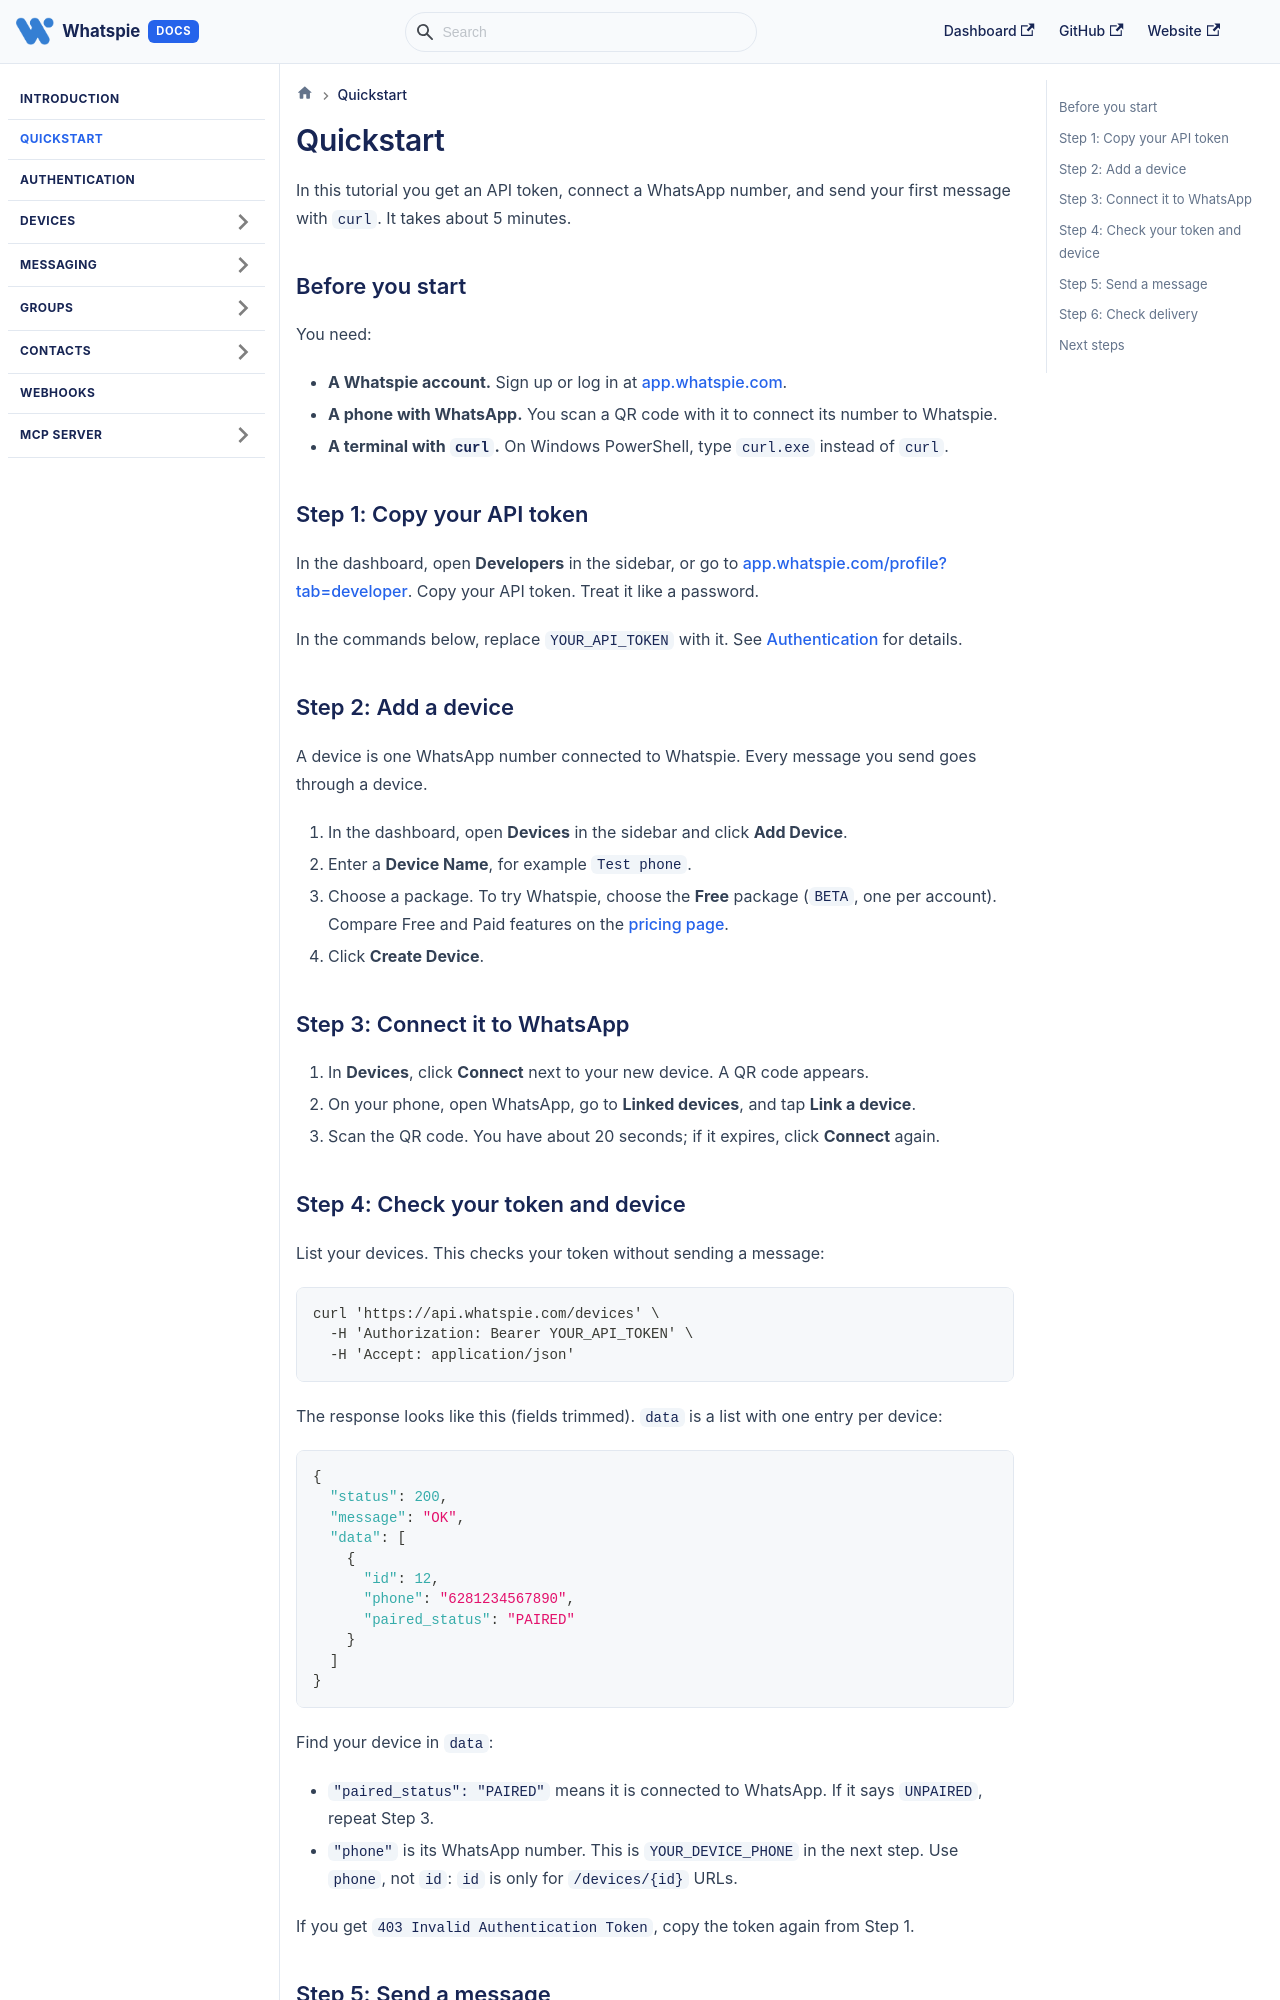

repository: DevHunts-Com/whatspie-api-docs · page: docs/quickstart/index.html · generator: docusaurus

---
title: Quickstart
description: Send your first WhatsApp message with the Whatspie API in about 5 minutes, from token to delivery check.
---

# Quickstart

In this tutorial you get an API token, connect a WhatsApp number, and send your first message with `curl`. It takes about 5 minutes.

## Before you start

You need:

- **A Whatspie account.** Sign up or log in at [app.whatspie.com](https://app.whatspie.com).
- **A phone with WhatsApp.** You scan a QR code with it to connect its number to Whatspie.
- **A terminal with `curl`.** On Windows PowerShell, type `curl.exe` instead of `curl`.

## Step 1: Copy your API token

In the dashboard, open **Developers** in the sidebar, or go to [app.whatspie.com/profile?tab=developer](https://app.whatspie.com/profile?tab=developer). Copy your API token. Treat it like a password.

In the commands below, replace `YOUR_API_TOKEN` with it. See [Authentication](./authentication.md) for details.

## Step 2: Add a device

A device is one WhatsApp number connected to Whatspie. Every message you send goes through a device.

1. In the dashboard, open **Devices** in the sidebar and click **Add Device**.
2. Enter a **Device Name**, for example `Test phone`.
3. Choose a package. To try Whatspie, choose the **Free** package (`BETA`, one per account). Compare Free and Paid features on the [pricing page](https://whatspie.com/#pricing).
4. Click **Create Device**.

## Step 3: Connect it to WhatsApp

1. In **Devices**, click **Connect** next to your new device. A QR code appears.
2. On your phone, open WhatsApp, go to **Linked devices**, and tap **Link a device**.
3. Scan the QR code. You have about 20 seconds; if it expires, click **Connect** again.

## Step 4: Check your token and device

List your devices. This checks your token without sending a message:

```bash
curl 'https://api.whatspie.com/devices' \
  -H 'Authorization: Bearer YOUR_API_TOKEN' \
  -H 'Accept: application/json'
```

The response looks like this (fields trimmed). `data` is a list with one entry per device:

```json
{
  "status": 200,
  "message": "OK",
  "data": [
    {
      "id": 12,
      "phone": "6281234567890",
      "paired_status": "PAIRED"
    }
  ]
}
```

Find your device in `data`:

- `"paired_status": "PAIRED"` means it is connected to WhatsApp. If it says `UNPAIRED`, repeat Step 3.
- `"phone"` is its WhatsApp number. This is `YOUR_DEVICE_PHONE` in the next step. Use `phone`, not `id`: `id` is only for `/devices/{id}` URLs.

If you get `403 Invalid Authentication Token`, copy the token again from Step 1.
